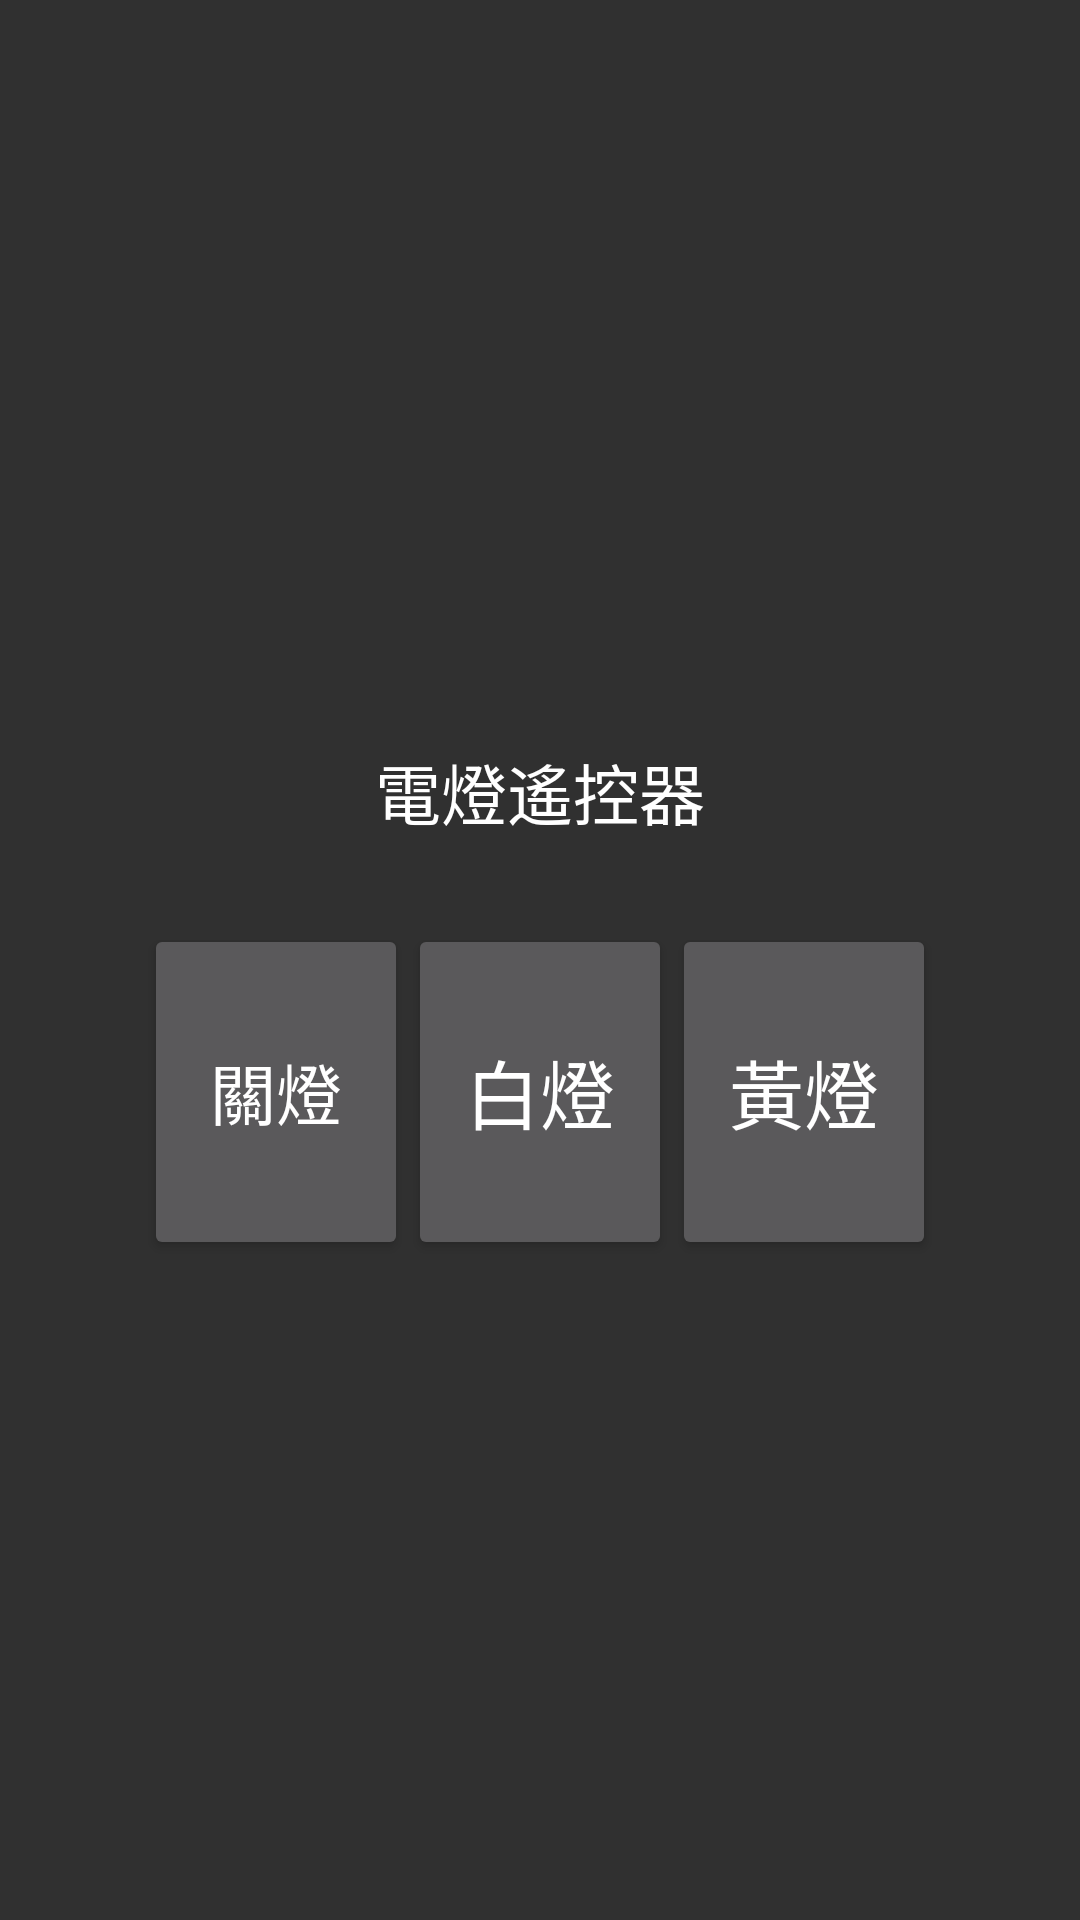

The Android layout XML behind this screen, and the referenced resources:
<!-- AndroidManifest.xml: application theme AppTheme -->
<!-- res/layout/fragment_controller_light.xml -->
<RelativeLayout xmlns:android="http://schemas.android.com/apk/res/android"
    xmlns:tools="http://schemas.android.com/tools" android:layout_width="match_parent"
    android:layout_height="match_parent" android:paddingLeft="@dimen/activity_horizontal_margin"
    android:paddingRight="@dimen/activity_horizontal_margin"
    android:paddingTop="@dimen/activity_vertical_margin"
    android:paddingBottom="@dimen/activity_vertical_margin"
    android:id="@+id/TVLayout"
    tools:context=".SmartHome$PlaceholderFragment"
    android:gravity="center">

    <TableLayout
        android:layout_width="wrap_content"
        android:layout_height="200dp"
        android:layout_alignParentTop="true"
        android:layout_centerHorizontal="true"
        android:gravity="center">

        <TextView
            android:layout_width="wrap_content"
            android:layout_height="wrap_content"
            android:textAppearance="?android:attr/textAppearanceLarge"
            android:text="電燈遙控器"
            android:id="@+id/textView2"
            android:layout_weight="1"
            android:gravity="center" />

        <TableRow
            android:layout_width="wrap_content"
            android:layout_height="wrap_content"
            android:layout_weight="1">

            <Button
                android:layout_width="match_parent"
                android:layout_height="match_parent"
                android:text="關燈"
                android:tag="LightsPower"
                android:id="@+id/off"
                android:layout_weight="1"
                android:textSize="22dp" />

            <Button
                android:layout_width="match_parent"
                android:layout_height="match_parent"
                android:text="白燈"
                android:tag="white"
                android:id="@+id/white"
                android:layout_weight="1"
                android:textSize="25dp" />

            <Button
                android:layout_width="match_parent"
                android:layout_height="match_parent"
                android:text="黃燈"
                android:tag="yellow"
                android:id="@+id/yellow"
                android:layout_weight="1"
                android:textSize="25dp"
                android:layout_column="2" />

        </TableRow>

    </TableLayout>

</RelativeLayout>
<!-- resources referenced by this layout -->
<resources>
  <style name="AppTheme" parent="Theme.AppCompat">
          
      </style>
</resources>
